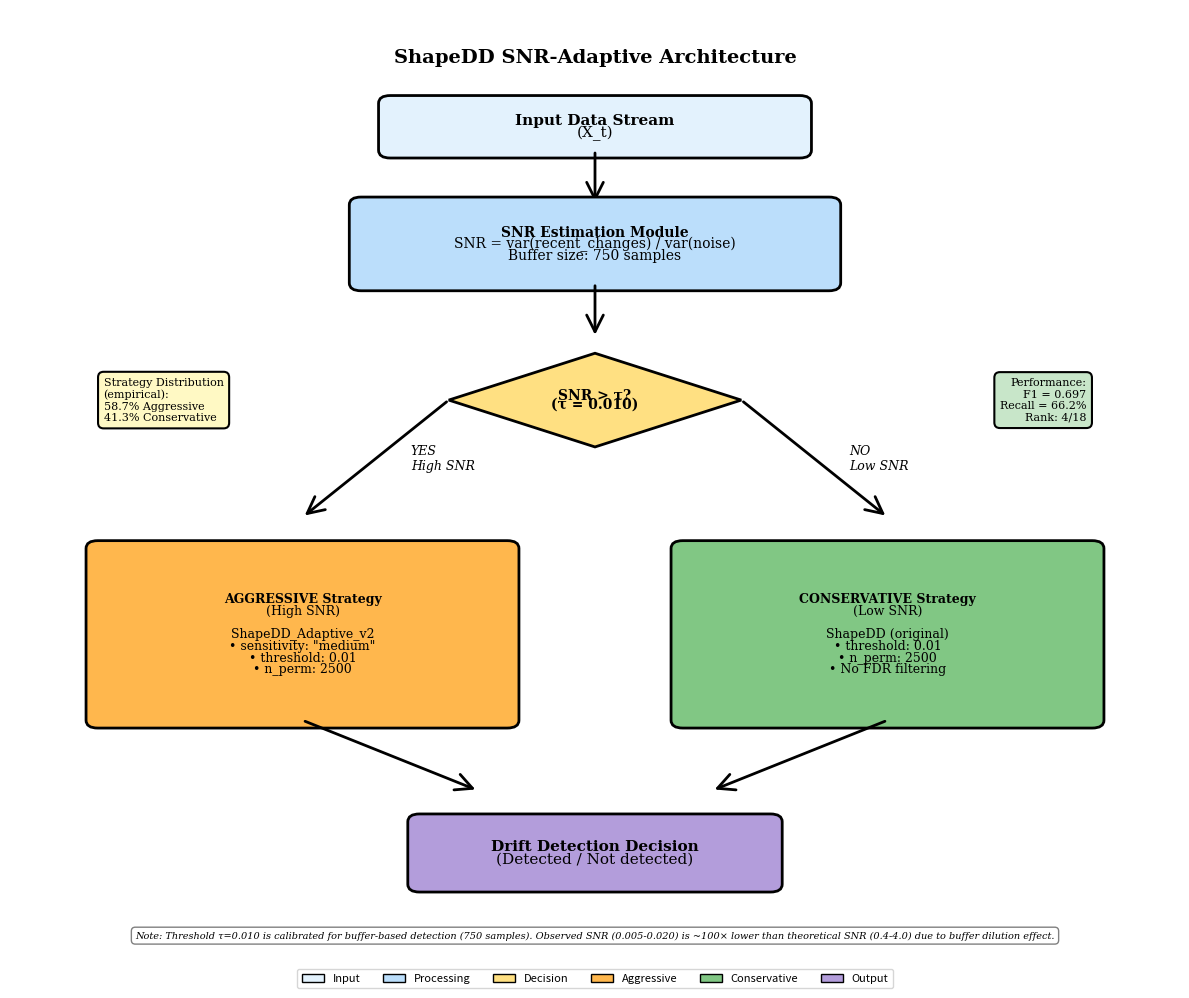

Here is the Python script that generated this plot: (Note: this script raises an exception after producing the figure.)
"""
Create SNR-Adaptive Architecture Diagram (ENGLISH VERSION)

This script generates a professional architecture diagram with ENGLISH labels
to match the other visualizations.

[redacted]
Date: 2025-11-09
Output: ../../report/latex/image/snr_adaptive_architecture.png
"""

import matplotlib.pyplot as plt
import matplotlib.patches as mpatches
from matplotlib.patches import FancyBboxPatch, FancyArrowPatch
import numpy as np

# Set up figure with high quality
plt.figure(figsize=(12, 10), dpi=300)
ax = plt.gca()
ax.set_xlim(0, 10)
ax.set_ylim(0, 12)
ax.axis('off')

# Define colors
color_input = '#E3F2FD'      # Light blue
color_process = '#BBDEFB'    # Medium blue
color_decision = '#FFE082'   # Yellow
color_aggressive = '#FFB74D' # Orange
color_conservative = '#81C784' # Green
color_output = '#B39DDB'     # Purple

# Font settings
title_font = {'family': 'serif', 'size': 14, 'weight': 'bold'}
box_font = {'family': 'serif', 'size': 11, 'weight': 'normal'}
small_font = {'family': 'serif', 'size': 9, 'weight': 'normal'}

def draw_box(ax, x, y, width, height, text, color, fontsize=11):
    """Draw a rounded box with text"""
    box = FancyBboxPatch(
        (x - width/2, y - height/2), width, height,
        boxstyle="round,pad=0.1",
        edgecolor='black',
        facecolor=color,
        linewidth=2
    )
    ax.add_patch(box)

    # Add text
    lines = text.split('\n')
    for i, line in enumerate(lines):
        y_offset = (len(lines) - 1) * 0.15 / 2 - i * 0.15
        ax.text(x, y + y_offset, line,
                ha='center', va='center',
                fontsize=fontsize, weight='bold' if i == 0 else 'normal',
                family='serif')

def draw_arrow(ax, x1, y1, x2, y2, label='', style='->'):
    """Draw an arrow with optional label"""
    arrow = FancyArrowPatch(
        (x1, y1), (x2, y2),
        arrowstyle=style,
        mutation_scale=30,
        linewidth=2,
        color='black'
    )
    ax.add_patch(arrow)

    if label:
        mid_x, mid_y = (x1 + x2) / 2, (y1 + y2) / 2
        ax.text(mid_x + 0.3, mid_y, label,
                ha='left', va='center',
                fontsize=9, style='italic',
                family='serif',
                bbox=dict(boxstyle='round,pad=0.3', facecolor='white', edgecolor='none'))

def draw_diamond(ax, x, y, width, height, text, color):
    """Draw a diamond shape (decision)"""
    points = np.array([
        [x, y + height/2],      # top
        [x + width/2, y],       # right
        [x, y - height/2],      # bottom
        [x - width/2, y],       # left
    ])
    diamond = mpatches.Polygon(points, closed=True,
                              edgecolor='black', facecolor=color,
                              linewidth=2)
    ax.add_patch(diamond)

    # Add text
    lines = text.split('\n')
    for i, line in enumerate(lines):
        y_offset = (len(lines) - 1) * 0.12 / 2 - i * 0.12
        ax.text(x, y + y_offset, line,
                ha='center', va='center',
                fontsize=10, weight='bold',
                family='serif')

# Title (ENGLISH)
ax.text(5, 11.5, 'ShapeDD SNR-Adaptive Architecture',
        ha='center', va='top', **title_font)

# 1. Input: Data Stream (ENGLISH)
draw_box(ax, 5, 10.5, 3.5, 0.6,
         'Input Data Stream\n(X_t)',
         color_input)

# Arrow to SNR estimation
draw_arrow(ax, 5, 10.2, 5, 9.5)

# 2. SNR Estimation Module (ENGLISH)
draw_box(ax, 5, 9, 4, 1,
         'SNR Estimation Module\nSNR = var(recent_changes) / var(noise)\nBuffer size: 750 samples',
         color_process, fontsize=10)

# Arrow to decision
draw_arrow(ax, 5, 8.5, 5, 7.8)

# 3. Decision Diamond (ENGLISH)
draw_diamond(ax, 5, 7, 2.5, 1.2,
             'SNR > τ?\n(τ = 0.010)',
             color_decision)

# Left arrow (YES - High SNR) (ENGLISH)
draw_arrow(ax, 3.75, 7, 2.5, 5.5, label='YES\nHigh SNR', style='->')

# Right arrow (NO - Low SNR) (ENGLISH)
draw_arrow(ax, 6.25, 7, 7.5, 5.5, label='NO\nLow SNR', style='->')

# 4a. Aggressive Strategy (Left) (ENGLISH)
draw_box(ax, 2.5, 4, 3.5, 2.2,
         'AGGRESSIVE Strategy\n(High SNR)\n\nShapeDD_Adaptive_v2\n• sensitivity: "medium"\n• threshold: 0.01\n• n_perm: 2500',
         color_aggressive, fontsize=9)

# 4b. Conservative Strategy (Right) (ENGLISH)
draw_box(ax, 7.5, 4, 3.5, 2.2,
         'CONSERVATIVE Strategy\n(Low SNR)\n\nShapeDD (original)\n• threshold: 0.01\n• n_perm: 2500\n• No FDR filtering',
         color_conservative, fontsize=9)

# Arrows converging to output
draw_arrow(ax, 2.5, 2.9, 4, 2)
draw_arrow(ax, 7.5, 2.9, 6, 2)

# 5. Output: Drift Decision (ENGLISH)
draw_box(ax, 5, 1.2, 3, 0.8,
         'Drift Detection Decision\n(Detected / Not detected)',
         color_output)

# Add statistics boxes (ENGLISH)
stats_box_text = 'Strategy Distribution\n(empirical):\n58.7% Aggressive\n41.3% Conservative'
ax.text(0.8, 7, stats_box_text,
        ha='left', va='center',
        fontsize=8, family='serif',
        bbox=dict(boxstyle='round,pad=0.5', facecolor='#FFF9C4', edgecolor='black', linewidth=1.5))

performance_text = 'Performance:\nF1 = 0.697\nRecall = 66.2%\nRank: 4/18'
ax.text(9.2, 7, performance_text,
        ha='right', va='center',
        fontsize=8, family='serif',
        bbox=dict(boxstyle='round,pad=0.5', facecolor='#C8E6C9', edgecolor='black', linewidth=1.5))

# Add legend at bottom (ENGLISH)
legend_elements = [
    mpatches.Rectangle((0, 0), 1, 1, fc=color_input, ec='black', label='Input'),
    mpatches.Rectangle((0, 0), 1, 1, fc=color_process, ec='black', label='Processing'),
    mpatches.Rectangle((0, 0), 1, 1, fc=color_decision, ec='black', label='Decision'),
    mpatches.Rectangle((0, 0), 1, 1, fc=color_aggressive, ec='black', label='Aggressive'),
    mpatches.Rectangle((0, 0), 1, 1, fc=color_conservative, ec='black', label='Conservative'),
    mpatches.Rectangle((0, 0), 1, 1, fc=color_output, ec='black', label='Output'),
]
ax.legend(handles=legend_elements, loc='lower center',
          ncol=6, fontsize=8, frameon=True,
          bbox_to_anchor=(0.5, -0.05))

# Add note at bottom (ENGLISH)
note_text = ('Note: Threshold τ=0.010 is calibrated for buffer-based detection (750 samples). '
             'Observed SNR (0.005-0.020) is ~100× lower than theoretical SNR (0.4-4.0) '
             'due to buffer dilution effect.')
ax.text(5, 0.2, note_text,
        ha='center', va='top',
        fontsize=7, family='serif', style='italic',
        wrap=True,
        bbox=dict(boxstyle='round,pad=0.4', facecolor='white', edgecolor='gray', linewidth=1))

plt.tight_layout()

# Save with high quality
output_path = '../../report/latex/image/snr_adaptive_architecture.png'
plt.savefig(output_path, dpi=300, bbox_inches='tight', facecolor='white')
print(f"✓ Architecture diagram (English) saved to: {output_path}")
print(f"  Image size: {plt.gcf().get_size_inches()[0]:.1f} x {plt.gcf().get_size_inches()[1]:.1f} inches")
print(f"  Resolution: 300 DPI")
print()
print("All labels are in ENGLISH to match other visualizations")

plt.close()
